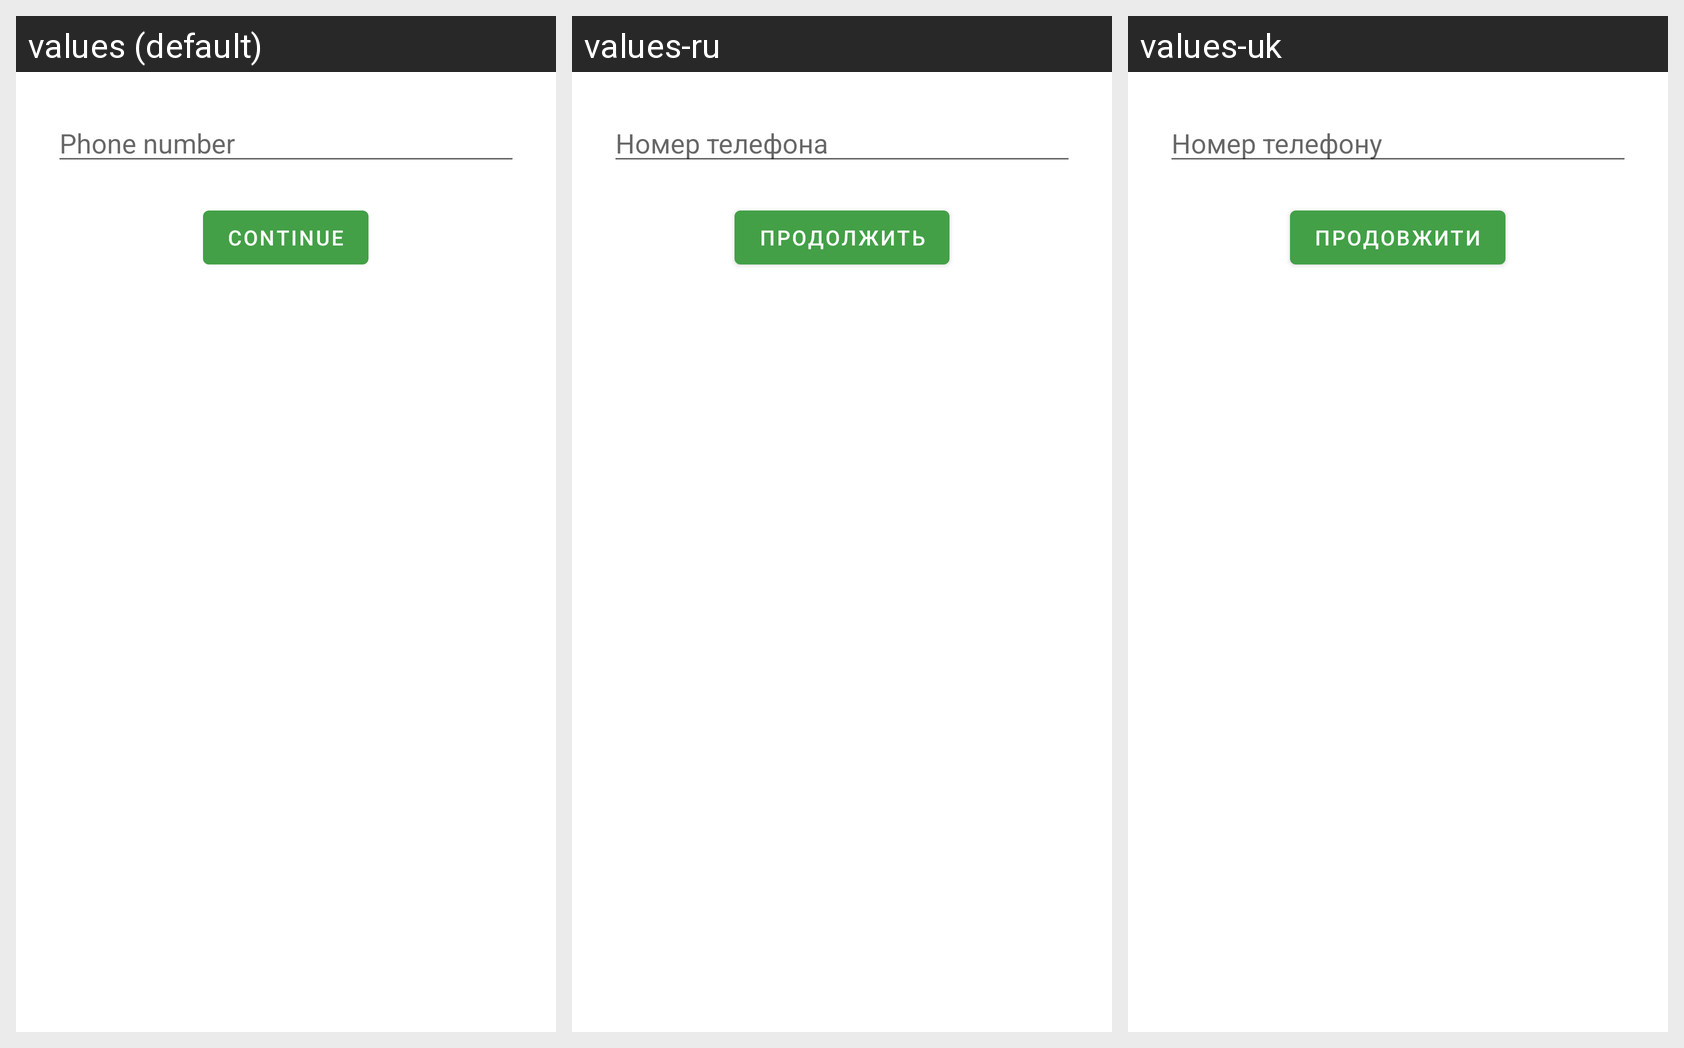

The same Android screen rendered under several of its app's locales, left to right. List the strings drawn on it with the default value and each locale's translation.
Android screen res/layout/fragment_auth.xml rendered under 3 locales, left to right: values (default), values-ru, values-uk. Device: Nexus 5 (rendered at 1080×1920; each locale shown at half size, 540×960, under a caption strip naming it); theme AppTheme.
Strings drawn on this screen, with the default value and each locale's value (text and hints the layout hard-codes, and strings that could not be matched under every locale, appear in the picture but are not listed):

phone_number
  values: Phone number
  values-ru: Номер телефона
  values-uk: Номер телефону

continue_
  values: Continue
  values-ru: Продолжить
  values-uk: Продовжити
